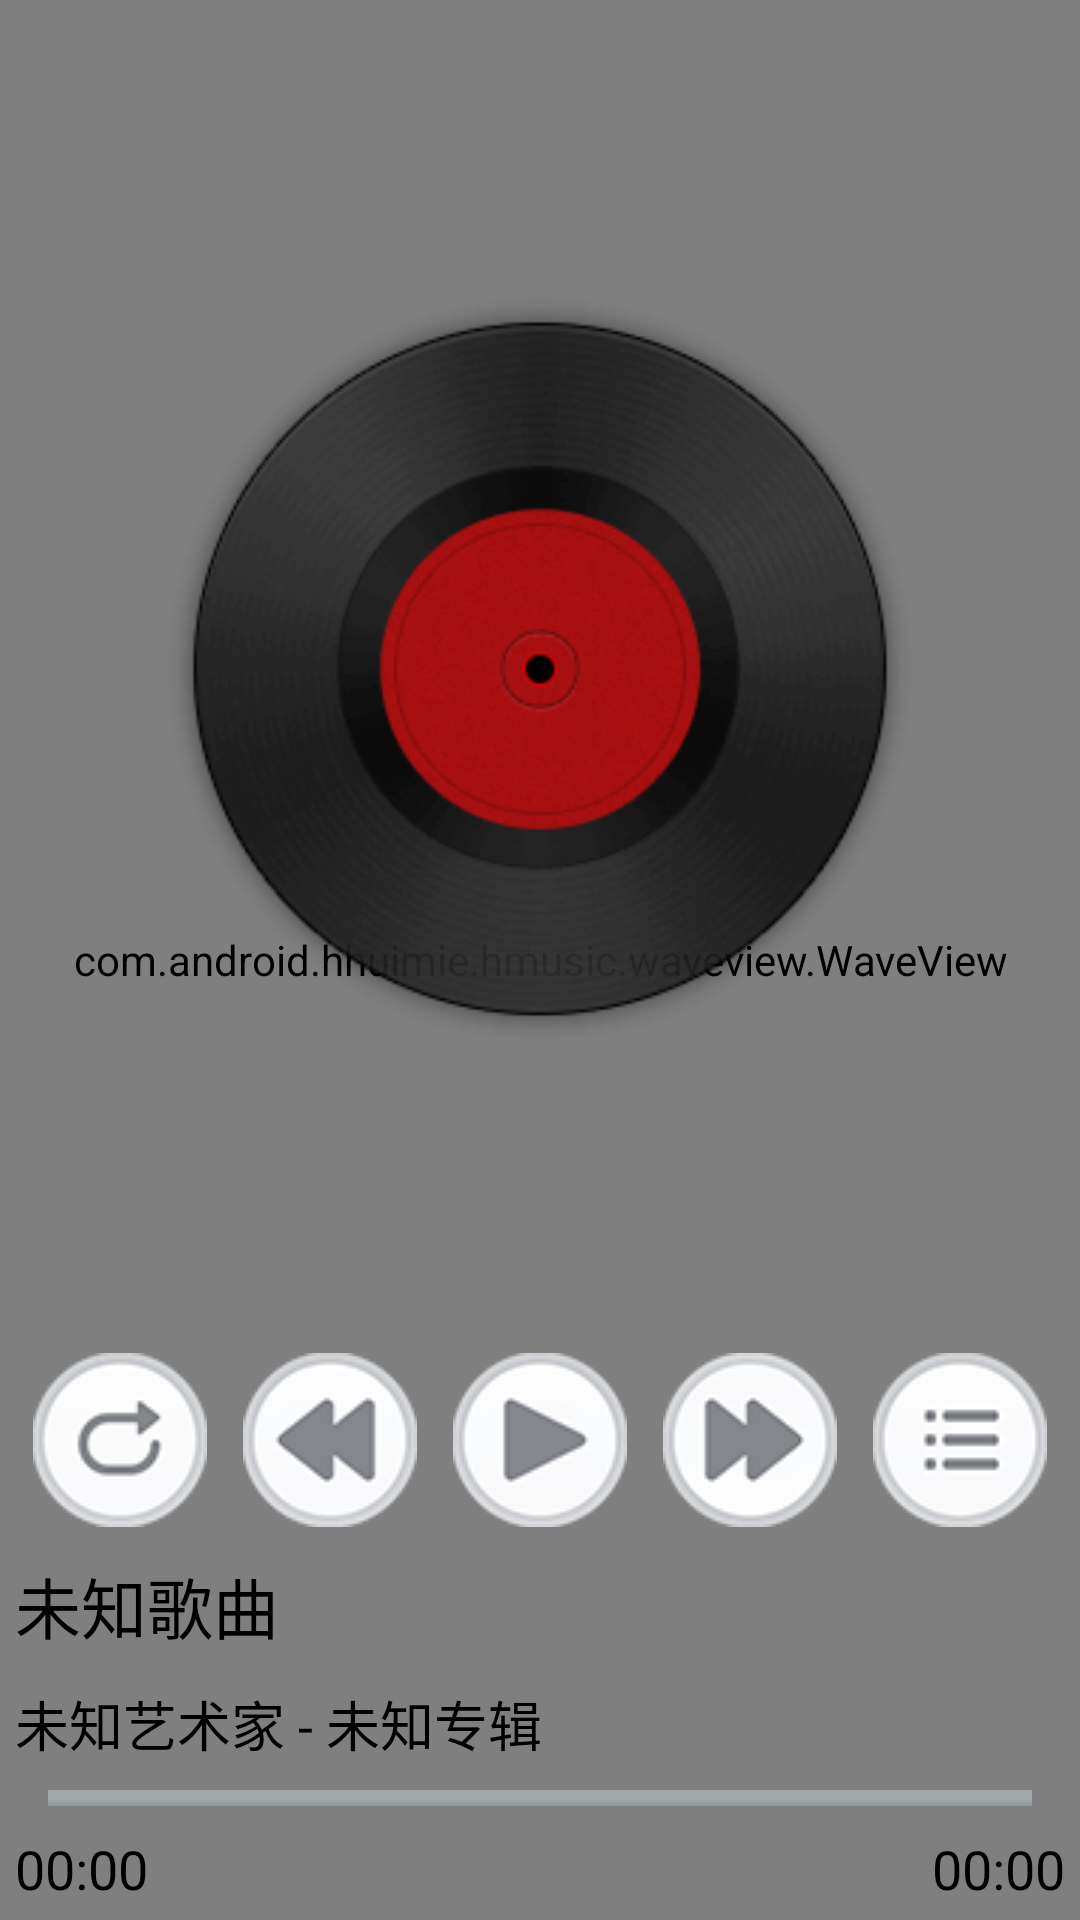

Write the Android layout XML for this screen, with the resource values it uses.
<!-- AndroidManifest.xml: application theme AppTheme -->
<!-- res/layout/fragment_play.xml -->
<?xml version="1.0" encoding="utf-8"?>

<FrameLayout xmlns:android="http://schemas.android.com/apk/res/android"
             xmlns:wave="http://schemas.android.com/apk/res-auto"
             android:orientation="vertical"
             android:layout_width="match_parent"
             android:layout_height="match_parent">
	<com.android.hhuimie.hmusic.waveview.WaveView
			android:id="@+id/wave_view"
			android:layout_width="match_parent"
			android:layout_height="match_parent"
			android:background="@android:color/white"
			wave:above_wave_color="@android:color/white"
			wave:blow_wave_color="@android:color/white"
			wave:progress="0"
			wave:wave_height="little"
			wave:wave_hz="normal"
			wave:wave_length="middle"/>
	<LinearLayout android:layout_width="match_parent"
	              android:layout_height="match_parent"
	              android:orientation="vertical">
		<RelativeLayout android:layout_width="match_parent"
		                android:layout_weight="1"
		                android:focusable="true"
		                android:focusableInTouchMode="true"
		                android:clickable="true"
		                android:descendantFocusability="blocksDescendants"
		                android:layout_height="0dp">
			
			
			
			
			
			
			
			<ImageView
					android:id="@+id/album_image"
					android:layout_centerInParent="true"
					android:layout_width="250dp"
					android:src="@drawable/defaultalbum"
					android:layout_gravity="center"
					android:layout_height="250dp"/>
			
			
			
			
			
			
		</RelativeLayout>
		<LinearLayout android:layout_width="match_parent"

		              android:orientation="vertical"
		              android:layout_height="wrap_content">
			<LinearLayout
					android:layout_width="match_parent"
					android:orientation="horizontal"
					android:layout_margin="5dp"
					android:layout_height="wrap_content">
				<ImageButton
						android:id="@+id/play_control"
						android:src="@drawable/play_btn_loop_selector"
						android:background="@color/transparent"
						android:layout_width="0dp"
						android:layout_weight="1"
						android:layout_height="wrap_content"/>
				<ImageButton
						android:id="@+id/play_previous"
						android:src="@drawable/play_btn_previous_selector"
						android:background="@color/transparent"
						android:layout_width="0dp"
						android:layout_weight="1"
						android:layout_height="wrap_content"/>
				<ImageButton
						android:id="@+id/play_play_pause"
						android:src="@drawable/play_btn_pause_selector"
						android:background="@color/transparent"
						android:layout_width="0dp"
						android:layout_weight="1"
						android:layout_height="wrap_content"/>
				<ImageButton
						android:id="@+id/play_next"
						android:src="@drawable/play_btn_next_selector"
						android:background="@color/transparent"
						android:layout_width="0dp"
						android:layout_weight="1"
						android:layout_height="wrap_content"/>
				<ImageButton
						android:id="@+id/play_to_list"
						android:src="@drawable/play_btn_list_selector"
						android:background="@color/transparent"
						android:layout_width="0dp"
						android:layout_weight="1"
						android:layout_height="wrap_content"/>

			</LinearLayout>
			<LinearLayout
					android:id="@+id/play_msg"
					android:layout_width="match_parent"
					android:layout_height="wrap_content"
					android:orientation="vertical">
				<TextView
						android:id="@+id/play_current_title"
						android:text="未知歌曲"
						android:singleLine="true"
						android:layout_margin="5dp"
						android:textAppearance="?android:textAppearanceLarge"
						android:layout_width="wrap_content"
						android:layout_height="wrap_content"/>
				<TextView
						android:id="@+id/play_current_artist_album"
						android:layout_margin="5dp"
						android:text="未知艺术家 - 未知专辑"
						android:singleLine="true"
						android:textAppearance="?android:textAppearanceLargePopupMenu"
						android:layout_width="wrap_content"
						android:layout_height="wrap_content"/>
				<SeekBar
						android:id="@+id/seekbar"
						android:thumb="@drawable/thumb_dn"
						android:layout_width="match_parent"
						android:progressDrawable="@drawable/seekbar_progress"
						android:maxHeight="5dp"
						android:layout_height="wrap_content"/>

				<RelativeLayout android:layout_width="match_parent"
				                android:layout_height="wrap_content">
					<TextView
							android:id="@+id/play_current_time"
							android:text="00:00"
							android:layout_margin="5dp"
							android:textAppearance="?android:textAppearanceMedium"
							android:layout_width="wrap_content"
							android:layout_height="wrap_content"/>
					<TextView
							android:id="@+id/play_duration"
							android:text="00:00"
							android:layout_alignParentRight="true"
							android:layout_margin="5dp"
							android:textAppearance="?android:textAppearanceMedium"
							android:layout_width="wrap_content"
							android:layout_height="wrap_content"/>
				</RelativeLayout>
			</LinearLayout>
		</LinearLayout>
	</LinearLayout>
</FrameLayout>
<!-- resources referenced by this layout -->
<resources>
  <color name="transparent">#00000000</color>
  <!-- drawable defaultalbum: png bitmap (drawable-xhdpi, 17153 bytes) -->
  <!-- drawable play_btn_list_selector (drawable) -->
  <?xml version="1.0" encoding="utf-8"?>
  
  <selector xmlns:android="http://schemas.android.com/apk/res/android">
  	<item android:state_pressed="true"
  	      android:drawable="@drawable/play_btn_src_prs"/>
  	<item android:state_pressed="false"
  	      android:drawable="@drawable/play_btn_src"/>
  </selector>
  <!-- drawable play_btn_loop_selector (drawable) -->
  <?xml version="1.0" encoding="utf-8"?>
  
  <selector xmlns:android="http://schemas.android.com/apk/res/android">
  	<item android:state_pressed="true"
  	      android:drawable="@drawable/play_btn_loop_prs"/>
  	<item android:state_pressed="false"
  	      android:drawable="@drawable/play_btn_loop"/>
  </selector>
  <!-- drawable play_btn_next_selector (drawable) -->
  <?xml version="1.0" encoding="utf-8"?>
  
  <selector xmlns:android="http://schemas.android.com/apk/res/android">
  	<item android:state_pressed="true"
  	      android:drawable="@drawable/play_btn_next_prs"/>
  	<item android:state_pressed="false"
  	      android:drawable="@drawable/play_btn_next"/>
  </selector>
  <!-- drawable play_btn_pause_selector (drawable) -->
  <?xml version="1.0" encoding="utf-8"?>
  
  <selector xmlns:android="http://schemas.android.com/apk/res/android">
  	<item android:state_pressed="true"
  	      android:drawable="@drawable/play_btn_pause_prs"/>
  	<item android:state_pressed="false"
  	      android:drawable="@drawable/play_btn_pause"/>
  </selector>
  <!-- drawable play_btn_previous_selector (drawable) -->
  <?xml version="1.0" encoding="utf-8"?>
  
  <selector xmlns:android="http://schemas.android.com/apk/res/android">
  	<item android:state_pressed="true"
  	      android:drawable="@drawable/play_btn_previous_prs"/>
  	<item android:state_pressed="false"
  	      android:drawable="@drawable/play_btn_previous"/>
  </selector>
  <!-- drawable seekbar_progress (drawable) -->
  <?xml version="1.0" encoding="utf-8"?>
  
  <layer-list xmlns:android="http://schemas.android.com/apk/res/android">
  	<item android:id="@android:id/background">
  		<nine-patch
  				xmlns:android="http://schemas.android.com/apk/res/android"
  				android:src="@drawable/bar_up"
  				android:dither="true"
  				/>
  	</item>
  	<item android:id="@android:id/secondaryProgress">
  		<clip>
  			<shape>
  				<gradient
  						android:startColor="#80028ac8"
  						android:centerColor="#80127fb1"
  						android:centerY="0.75"
  						android:endColor="#a004638f"
  						android:angle="270"
  						/>
  			</shape>
  		</clip>
  	</item>
  	<item
  			android:id="@android:id/progress"
  			android:drawable="@drawable/seekbar_progress_bg"
  			/>
  </layer-list>
  <style name="AppTheme" parent="android:Theme.Holo.Light">
  		
  	</style>
  <!-- drawable play_btn_src_prs: png bitmap (drawable-mdpi, 19220 bytes) -->
  <!-- drawable play_btn_src: png bitmap (drawable-mdpi, 18271 bytes) -->
  <!-- drawable play_btn_loop: png bitmap (drawable-mdpi, 18912 bytes) -->
  <!-- drawable play_btn_next: png bitmap (drawable-mdpi, 18660 bytes) -->
  <!-- drawable play_btn_pause: png bitmap (drawable-mdpi, 18299 bytes) -->
  <!-- drawable seekbar_progress_bg (drawable) -->
  <?xml version="1.0" encoding="utf-8"?>
  
  <layer-list xmlns:android="http://schemas.android.com/apk/res/android">
  	<item>
  		<clip>
  			<shape>
  				<gradient
  						android:startColor="#FF5e8ea3"
  						android:centerColor="#FF32a0d2"
  						android:centerY="0.1"
  						android:endColor="#FF13729e"
  						android:angle="270"
  						/>
  			</shape>
  		</clip>
  	</item>
  	<item>
  		<clip>
  			<bitmap xmlns:android="http://schemas.android.com/apk/res/android"
  			        android:src="@drawable/bar_dn"
  			        android:tileMode="repeat"
  			        android:antialias="true"
  			        android:dither="false"
  			        android:filter="false"
  			        android:gravity="left"
  					/>
  		</clip>
  	</item>
  </layer-list>
</resources>
